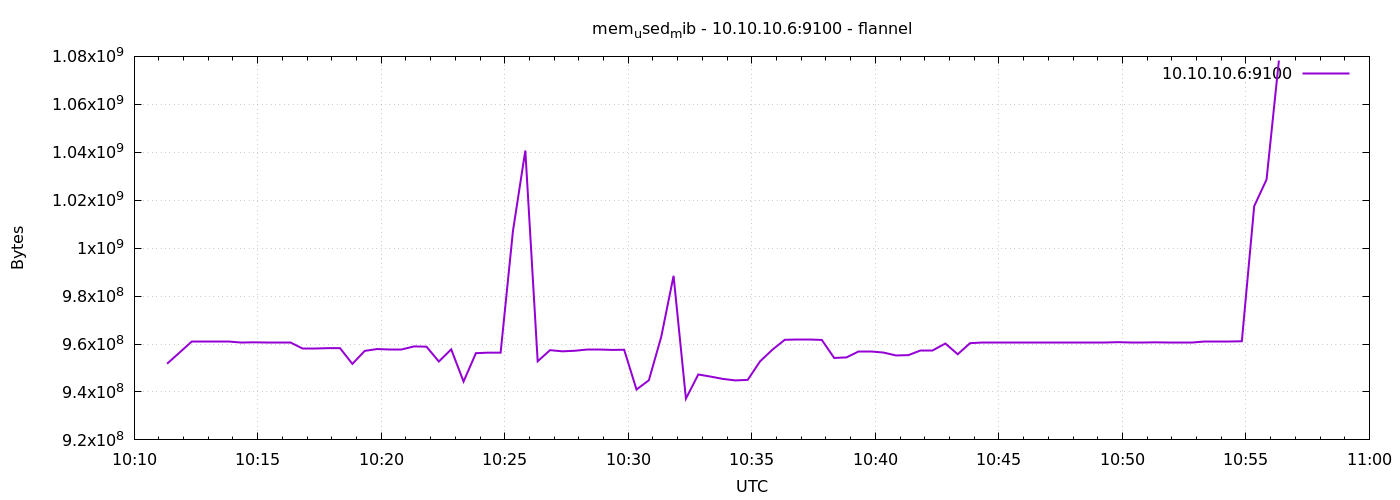

The data file committed next to this chart (first rows):
1791367880	951775232
1791367910	956391424
1791367940	961036288
1791367970	961032192
1791368000	961028096
1791368030	961028096
1791368060	960614400
1791368090	960712704
1791368120	960708608
1791368150	960708608
1791368180	960708608
1791368210	958279680
1791368240	958279680
1791368270	958275584
1791368300	958271488
1791368330	951709696
1791368360	957128704
1791368390	957902848
1791368420	957726720
1791368450	957726720
1791368480	959008768
1791368510	958885888
1791368540	952700928
1791368570	957784064
1791368600	944345088
1791368630	956186624
1791368660	956399616
1791368690	956395520
1791368720	1007198208
1791368750	1040723968
1791368780	952786944
1791368810	957435904
1791368840	956952576
1791368870	957186048
1791368900	957546496
1791368930	957546496
1791368960	957542400
1791368990	957607936
1791369020	941015040
1791369050	944881664
1791369080	962969600
1791369110	988454912
1791369140	937213952
1791369170	947294208
1791369200	946409472
1791369230	945434624
1791369260	944816128
1791369290	945033216
1791369320	952758272
1791369350	957632512
1791369380	961761280
1791369410	961708032
1791369440	961708032
1791369470	961703936
1791369500	954187776
1791369530	954417152
1791369560	956997632
1791369590	956997632
1791369620	956432384
1791369650	955236352
1791369680	955355136
... 30 more rows
